The GitHub repository chaseez/bacteria-identification contains a labelled image folder "data" with 2 categories: negative, positive. Examples follow, each with its label.

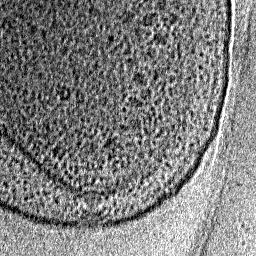
Label: positive

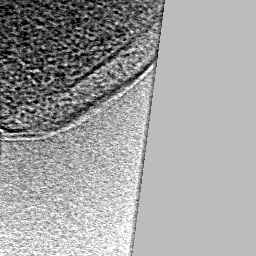
Label: negative

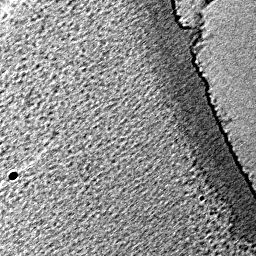
Label: negative

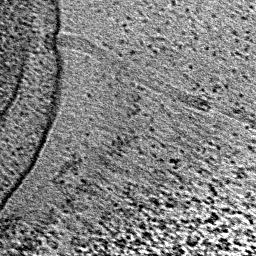
Label: positive

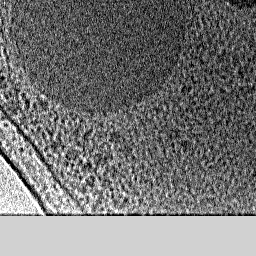
Label: negative

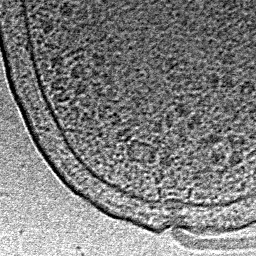
Label: positive
